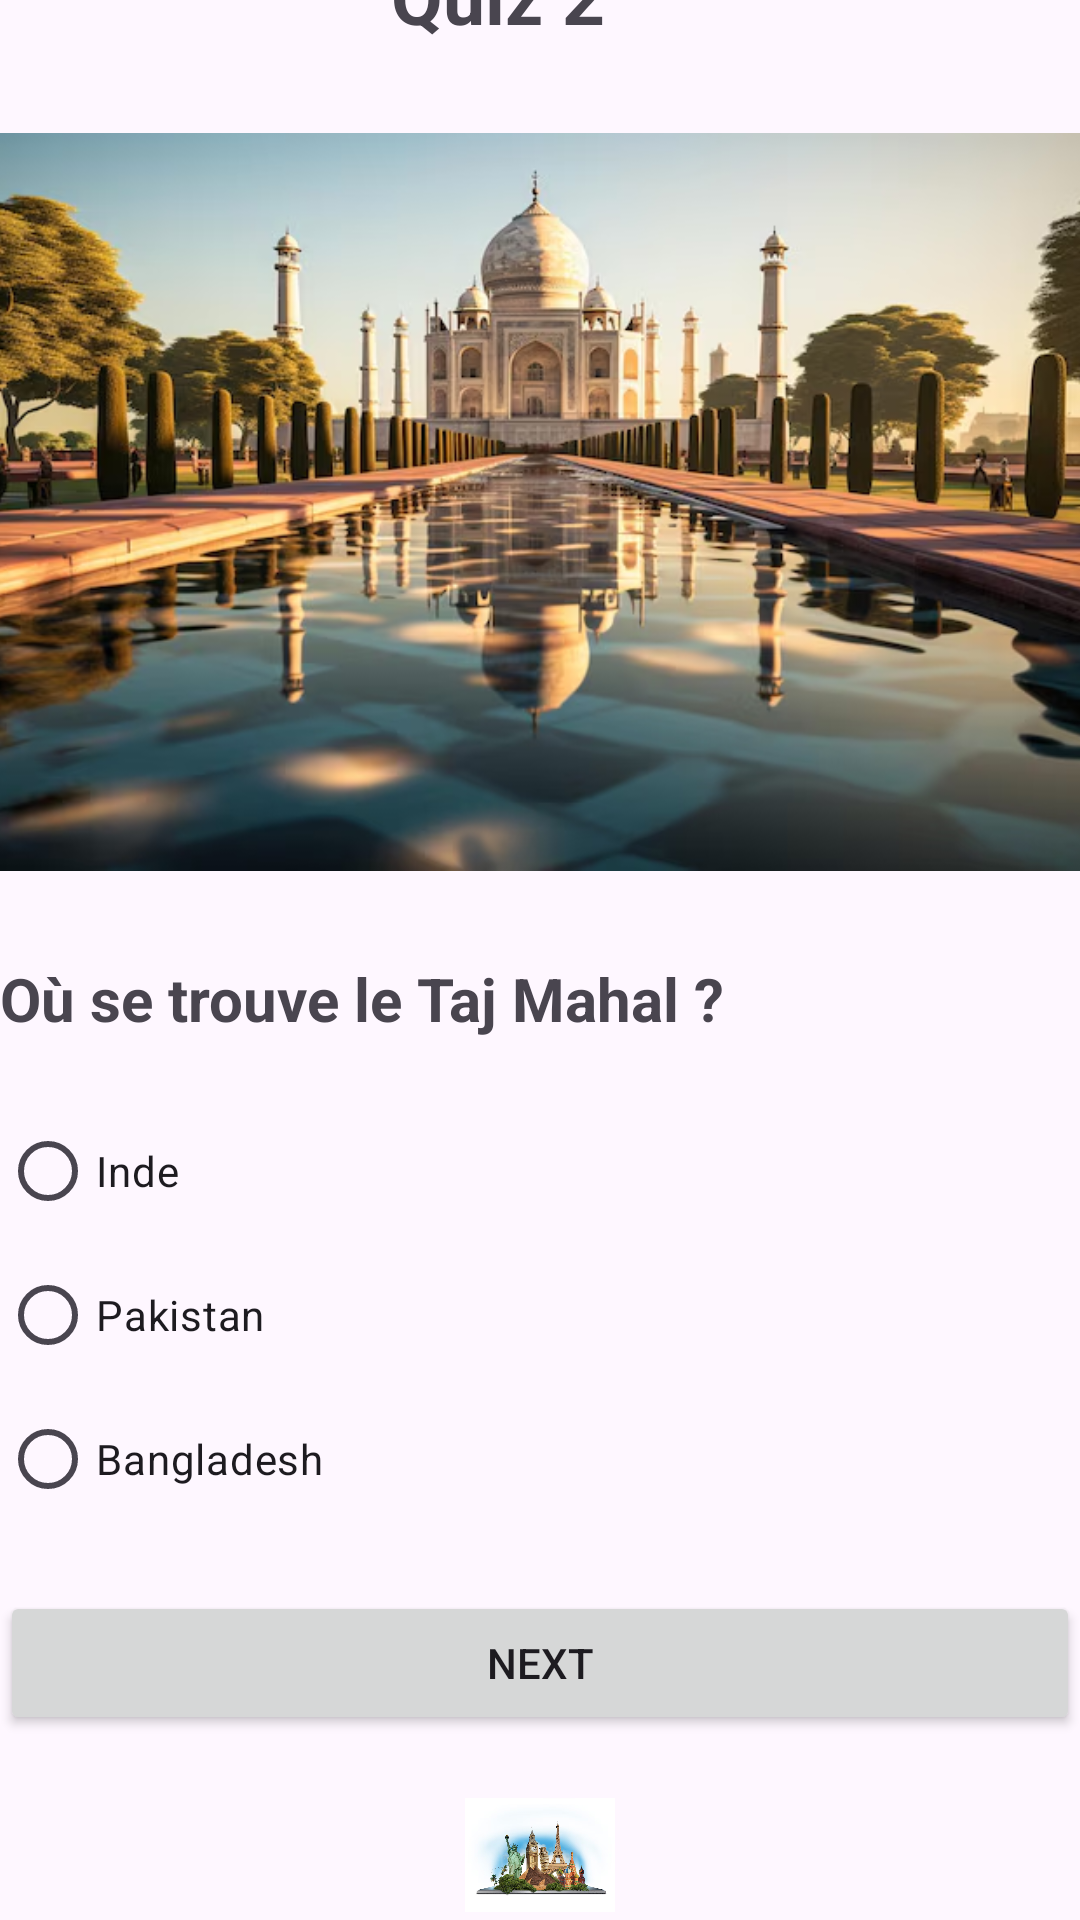

Here is an Android app screen rendered from its layout file. Give the layout XML and the strings, colors and styles it references.
<!-- AndroidManifest.xml: application theme Theme.Azirarquiz -->
<!-- res/layout/activity_quiz2.xml -->
<?xml version="1.0" encoding="utf-8"?>
<LinearLayout xmlns:android="http://schemas.android.com/apk/res/android"
    xmlns:app="http://schemas.android.com/apk/res-auto"
    xmlns:tools="http://schemas.android.com/tools"
    android:layout_width="match_parent"
    android:layout_height="match_parent"
    tools:context=".Quiz2"
    android:orientation="vertical"
    android:layout_marginLeft="20dp"
    android:layout_marginRight="20dp"
    android:gravity="center">


    <TextView
        android:layout_width="99dp"
        android:layout_height="wrap_content"
        android:text="Quiz 2"
        android:textSize="25sp"
        android:textStyle="bold" />

    <ImageView
        android:layout_width="430dp"
        android:layout_height="304dp"
        android:src="@drawable/img_3" />

    <RadioGroup
        android:id="@+id/rg"
        android:layout_width="match_parent"
        android:layout_height="wrap_content">

        <TextView
            android:layout_width="320dp"
            android:layout_height="wrap_content"
            android:layout_marginBottom="20sp"
            android:text="Où se trouve le Taj Mahal ?"
            android:textSize="20sp"
            android:textStyle="bold" />

        <RadioButton
            android:id="@+id/rb1"
            android:layout_width="wrap_content"
            android:layout_height="wrap_content"
            android:layout_weight="1"
            android:text="Inde" />

        <RadioButton
            android:id="@+id/rb2"
            android:layout_width="wrap_content"
            android:layout_height="wrap_content"
            android:layout_weight="1"
            android:text="Pakistan" />

        <RadioButton
            android:id="@+id/rb3"
            android:layout_width="wrap_content"
            android:layout_height="wrap_content"
            android:layout_weight="1"
            android:text="Bangladesh" />

    </RadioGroup>

    <Button
        android:id="@+id/bNext"
        android:layout_width="match_parent"
        android:layout_height="wrap_content"
        android:layout_marginTop="20dp"
        android:text="Next" />

    <ImageView
        android:layout_width="50dp"
        android:layout_height="80dp"
        android:src="@drawable/logoo" />

</LinearLayout>
<!-- resources referenced by this layout -->
<resources>
  <!-- drawable img_3: png bitmap (drawable, 575338 bytes) -->
  <!-- drawable logoo: png bitmap (drawable, 348940 bytes) -->
  <style name="Theme.Azirarquiz" parent="Base.Theme.Azirarquiz" />
  <style name="Base.Theme.Azirarquiz" parent="Theme.Material3.DayNight.NoActionBar">
          
          
      </style>
</resources>
